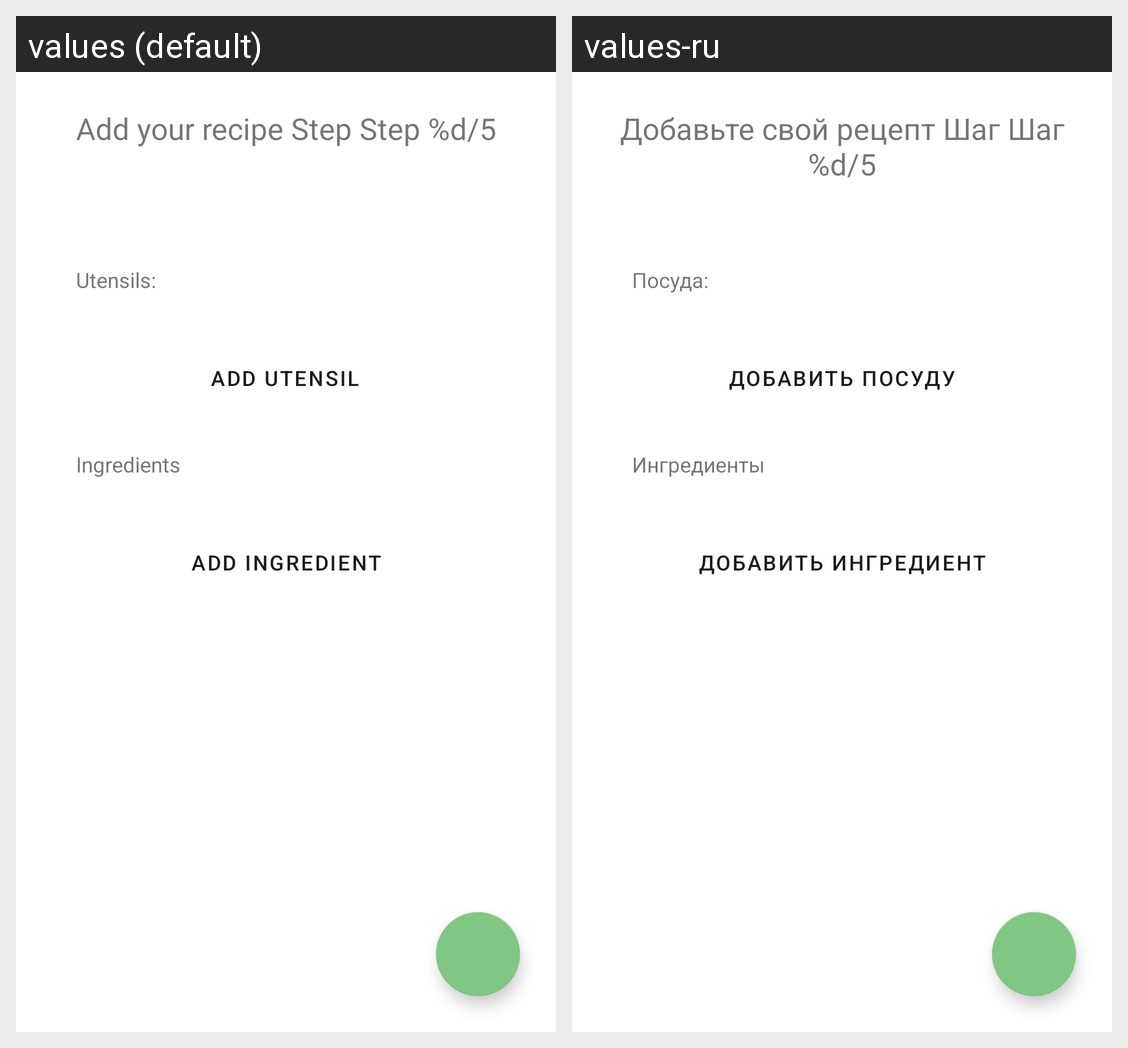

Translations of the strings shown on this Android screen, per locale in the grid:
Android screen res/layout/fragment_add_step3.xml rendered under 2 locales, left to right: values (default), values-ru. Device: Nexus 5 (rendered at 1080×1920; each locale shown at half size, 540×960, under a caption strip naming it); theme Theme.MaterialComponents.DayNight.NoActionBar.
Strings drawn on this screen, with the default value and each locale's value (text and hints the layout hard-codes, and strings that could not be matched under every locale, appear in the picture but are not listed):

text_add_title
  values: Add your recipe Step Step %d/5
  values-ru: Добавьте свой рецепт Шаг Шаг %d/5

text_add_utensils_list
  values: Utensils:
  values-ru: Посуда:

button_add_utensil
  values: Add utensil
  values-ru: Добавить посуду

text_add_ingredient
  values: Ingredients
  values-ru: Ингредиенты

button_add_ingredient
  values: Add ingredient
  values-ru: Добавить ингредиент
